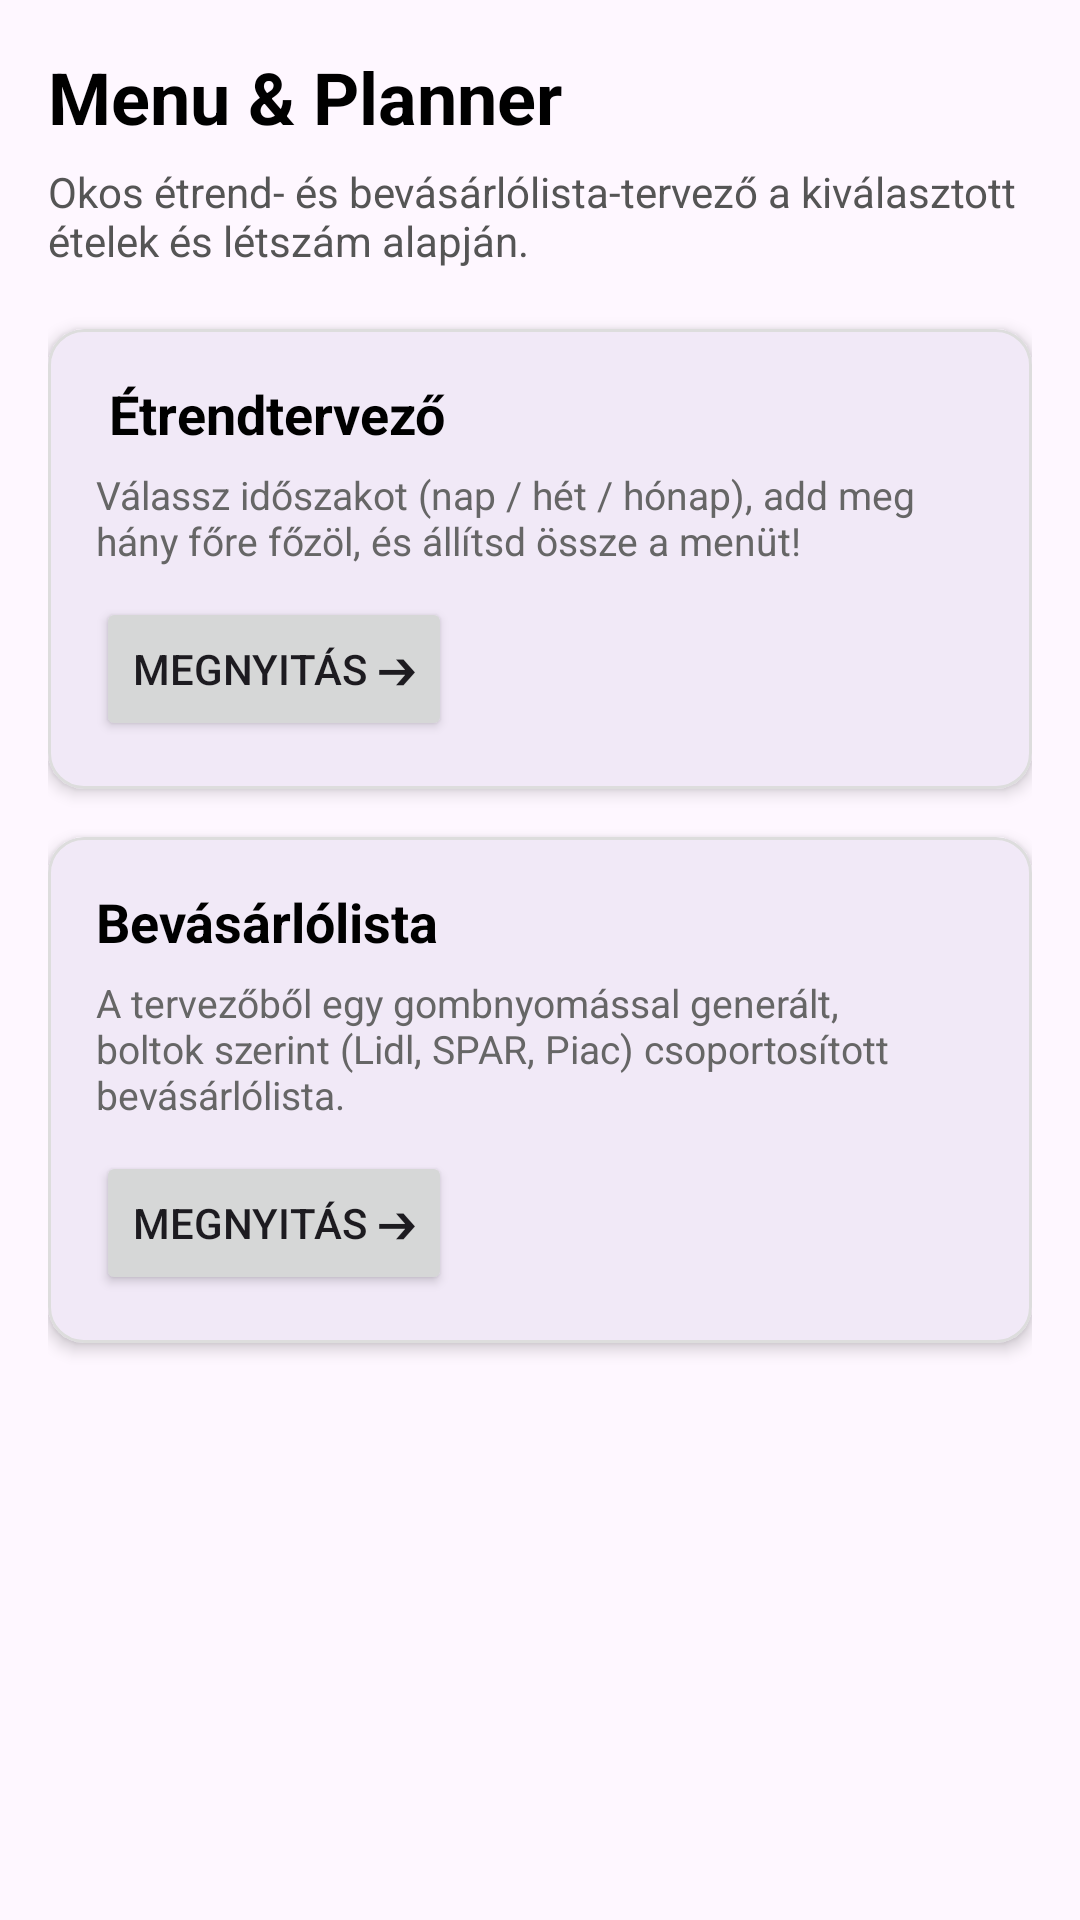

Write the Android layout XML for this screen, with the resource values it uses.
<!-- AndroidManifest.xml: application theme Theme.Androidalk -->
<!-- res/layout/fragment_home.xml -->
<?xml version="1.0" encoding="utf-8"?>
<androidx.constraintlayout.widget.ConstraintLayout
    xmlns:android="http://schemas.android.com/apk/res/android"
    xmlns:app="http://schemas.android.com/apk/res-auto"
    android:layout_width="match_parent"
    android:layout_height="match_parent"
    android:padding="16dp">

    <TextView
        android:id="@+id/tvWelcomeTitle"
        android:layout_width="0dp"
        android:layout_height="wrap_content"
        android:text="Menu &amp; Planner"
        android:textSize="24sp"
        android:textStyle="bold"
        android:textColor="@color/black"
        app:layout_constraintTop_toTopOf="parent"
        app:layout_constraintStart_toStartOf="parent"
        app:layout_constraintEnd_toEndOf="parent" />

    <TextView
        android:id="@+id/tvWelcomeSubtitle"
        android:layout_width="0dp"
        android:layout_height="wrap_content"
        android:text="Okos étrend- és bevásárlólista-tervező a kiválasztott ételek és létszám alapján."
        android:textSize="14sp"
        android:textColor="#555555"
        android:layout_marginTop="6dp"
        app:layout_constraintTop_toBottomOf="@id/tvWelcomeTitle"
        app:layout_constraintStart_toStartOf="parent"
        app:layout_constraintEnd_toEndOf="parent" />

    <com.google.android.material.card.MaterialCardView
        android:id="@+id/cardGoPlanner"
        android:layout_width="match_parent"
        android:layout_height="wrap_content"
        android:layout_marginTop="20dp"
        app:cardCornerRadius="12dp"
        app:cardElevation="3dp"
        app:strokeWidth="1dp"
        app:strokeColor="#DDDDDD"
        app:layout_constraintTop_toBottomOf="@id/tvWelcomeSubtitle">

        <LinearLayout
            android:layout_width="match_parent"
            android:layout_height="wrap_content"
            android:orientation="vertical"
            android:padding="16dp">

            <TextView
                android:layout_width="wrap_content"
                android:layout_height="wrap_content"
                android:text=" Étrendtervező"
                android:textSize="18sp"
                android:textStyle="bold"
                android:textColor="@color/black" />

            <TextView
                android:layout_width="wrap_content"
                android:layout_height="wrap_content"
                android:text="Válassz időszakot (nap / hét / hónap), add meg hány főre főzöl, és állítsd össze a menüt!"
                android:textSize="13sp"
                android:textColor="#666666"
                android:layout_marginTop="6dp" />

            <Button
                android:id="@+id/btnOpenPlanner"
                android:layout_width="wrap_content"
                android:layout_height="wrap_content"
                android:text="Megnyitás ➔"
                android:layout_marginTop="10dp" />
        </LinearLayout>
    </com.google.android.material.card.MaterialCardView>

    <com.google.android.material.card.MaterialCardView
        android:id="@+id/cardGoShopping"
        android:layout_width="match_parent"
        android:layout_height="wrap_content"
        android:layout_marginTop="16dp"
        app:cardCornerRadius="12dp"
        app:cardElevation="3dp"
        app:strokeWidth="1dp"
        app:strokeColor="#DDDDDD"
        app:layout_constraintTop_toBottomOf="@id/cardGoPlanner">

        <LinearLayout
            android:layout_width="match_parent"
            android:layout_height="wrap_content"
            android:orientation="vertical"
            android:padding="16dp">

            <TextView
                android:layout_width="wrap_content"
                android:layout_height="wrap_content"
                android:text="Bevásárlólista"
                android:textSize="18sp"
                android:textStyle="bold"
                android:textColor="@color/black" />

            <TextView
                android:layout_width="wrap_content"
                android:layout_height="wrap_content"
                android:text="A tervezőből egy gombnyomással generált, boltok szerint (Lidl, SPAR, Piac) csoportosított bevásárlólista."
                android:textSize="13sp"
                android:textColor="#666666"
                android:layout_marginTop="6dp" />

            <Button
                android:id="@+id/btnOpenShopping"
                android:layout_width="wrap_content"
                android:layout_height="wrap_content"
                android:text="Megnyitás ➔"
                android:layout_marginTop="10dp" />
        </LinearLayout>
    </com.google.android.material.card.MaterialCardView>

</androidx.constraintlayout.widget.ConstraintLayout>
<!-- resources referenced by this layout -->
<resources>
  <style name="Theme.Androidalk" parent="Base.Theme.Androidalk" />
  <style name="Base.Theme.Androidalk" parent="Theme.Material3.DayNight.NoActionBar" />
  <!-- not gathered from this repository: default colours our renderer supplied (Android Studio template values) -->
  <color name="black">#FF000000</color>
</resources>
